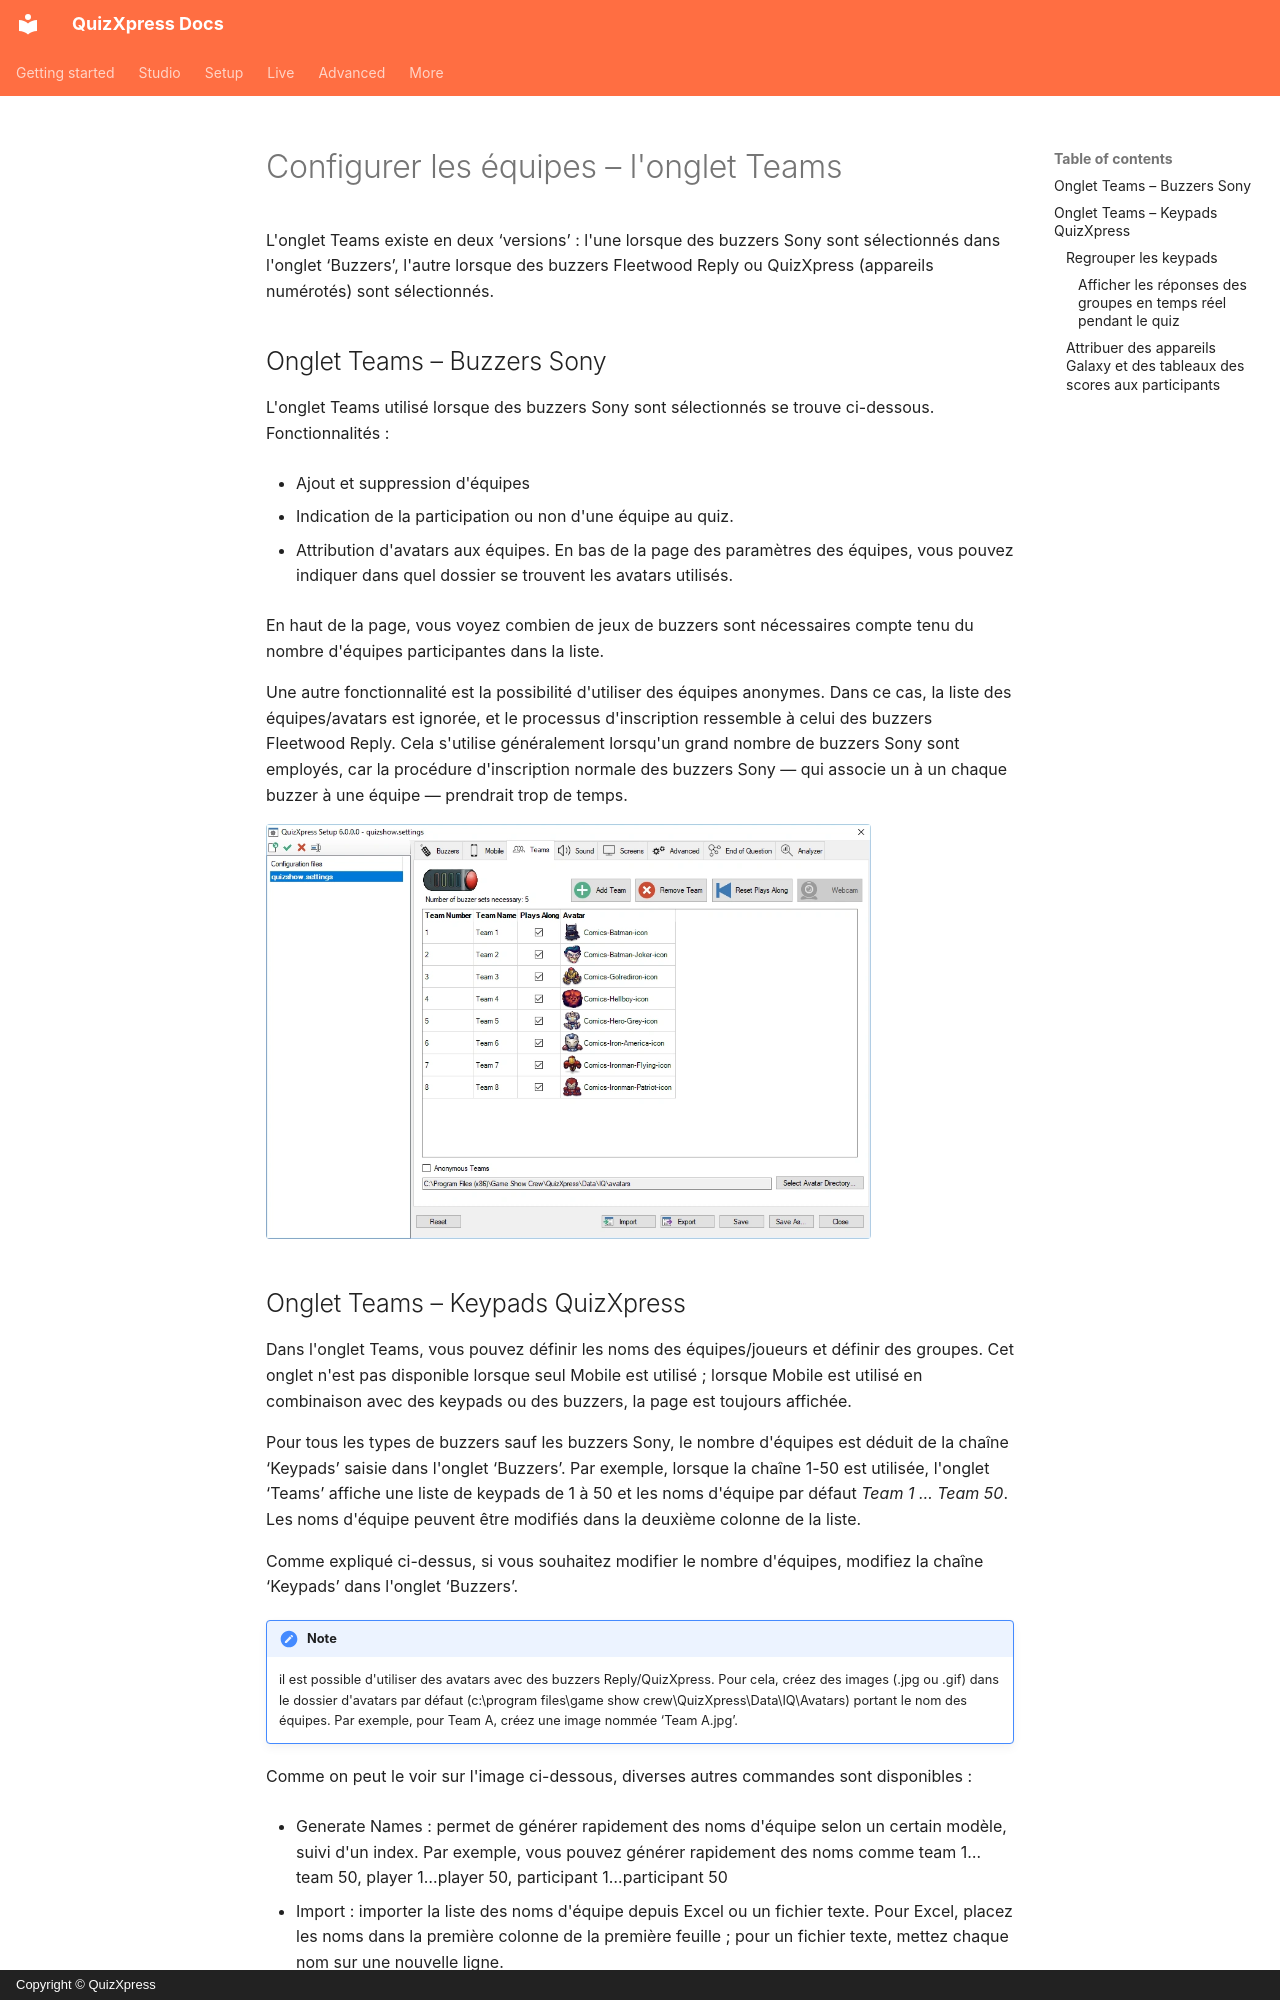

repository: gameshowcrew/quizxpress-docs · page: setup/setting-up-teams-the-teams-tab-page.fr/index.html · generator: mkdocs · copyright: Copyright © QuizXpress

# Configurer les équipes – l'onglet Teams

L'onglet Teams existe en deux ‘versions’ : l'une lorsque des buzzers Sony sont sélectionnés dans l'onglet ‘Buzzers’, l'autre lorsque des buzzers Fleetwood Reply ou QuizXpress (appareils numérotés) sont sélectionnés.

## Onglet Teams – Buzzers Sony

L'onglet Teams utilisé lorsque des buzzers Sony sont sélectionnés se trouve ci-dessous. Fonctionnalités :

- Ajout et suppression d'équipes

- Indication de la participation ou non d'une équipe au quiz.

- Attribution d'avatars aux équipes. En bas de la page des paramètres des équipes, vous pouvez indiquer dans quel dossier se trouvent les avatars utilisés.

En haut de la page, vous voyez combien de jeux de buzzers sont nécessaires compte tenu du nombre d'équipes participantes dans la liste.

Une autre fonctionnalité est la possibilité d'utiliser des équipes anonymes. Dans ce cas, la liste des équipes/avatars est ignorée, et le processus d'inscription ressemble à celui des buzzers Fleetwood Reply. Cela s'utilise généralement lorsqu'un grand nombre de buzzers Sony sont employés, car la procédure d'inscription normale des buzzers Sony — qui associe un à un chaque buzzer à une équipe — prendrait trop de temps.

![](../assets/images/image330.webp){ width="605" loading=lazy }
